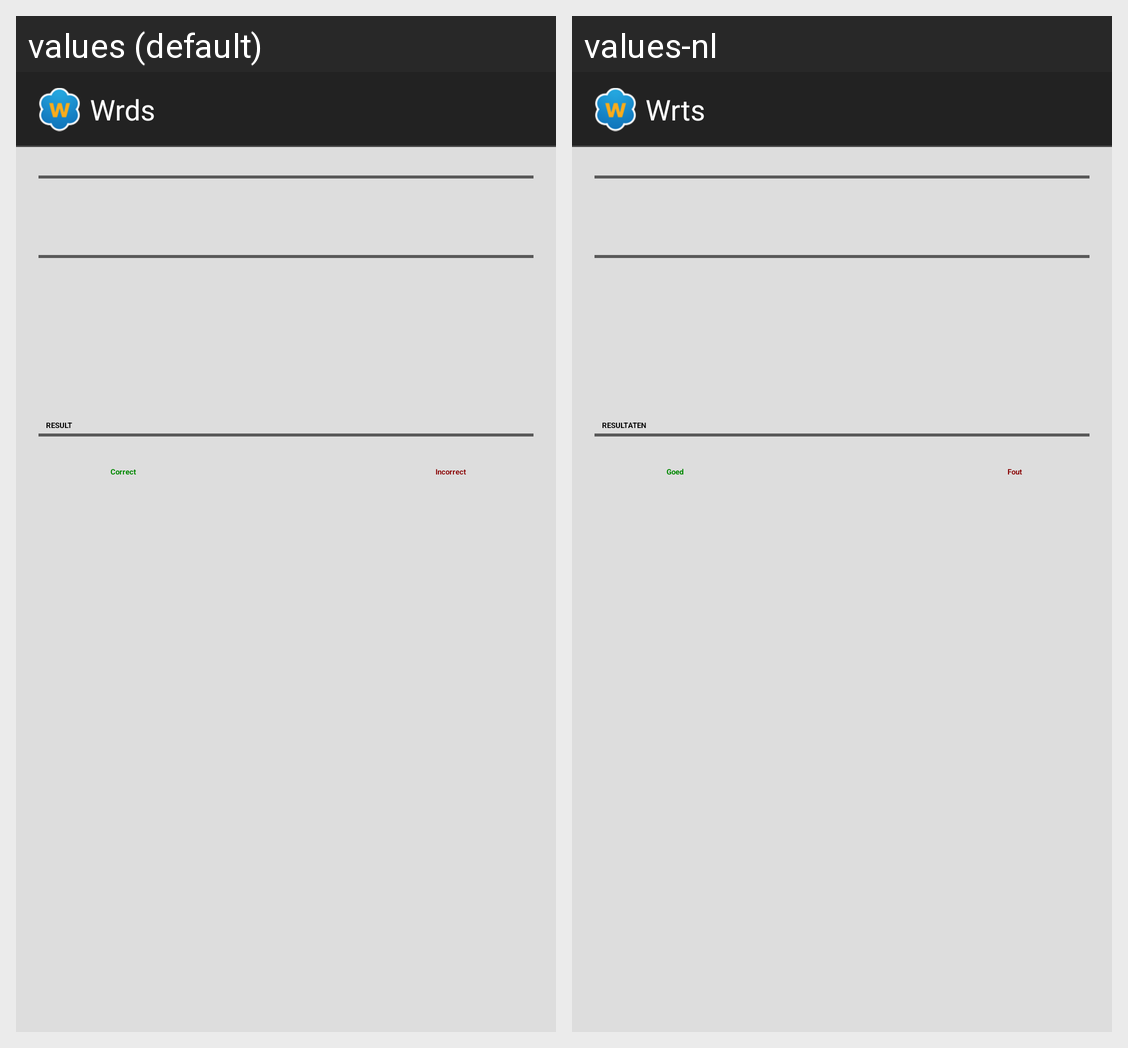

The Android screen above is rendered under two locales of the same app. Produce the string resources it draws, with the default and per-locale values.
Android screen res/layout/multiplechoice.xml rendered under 2 locales, left to right: values (default), values-nl. Device: Nexus 5 (rendered at 1080×1920; each locale shown at half size, 540×960, under a caption strip naming it); theme Theme.Wrts.
Strings drawn on this screen, with the default value and each locale's value (text and hints the layout hard-codes, and strings that could not be matched under every locale, appear in the picture but are not listed):

app_name
  values: Wrds
  values-nl: Wrts

result
  values: RESULT
  values-nl: RESULTATEN

correct
  values: Correct
  values-nl: Goed

incorrect
  values: Incorrect
  values-nl: Fout
